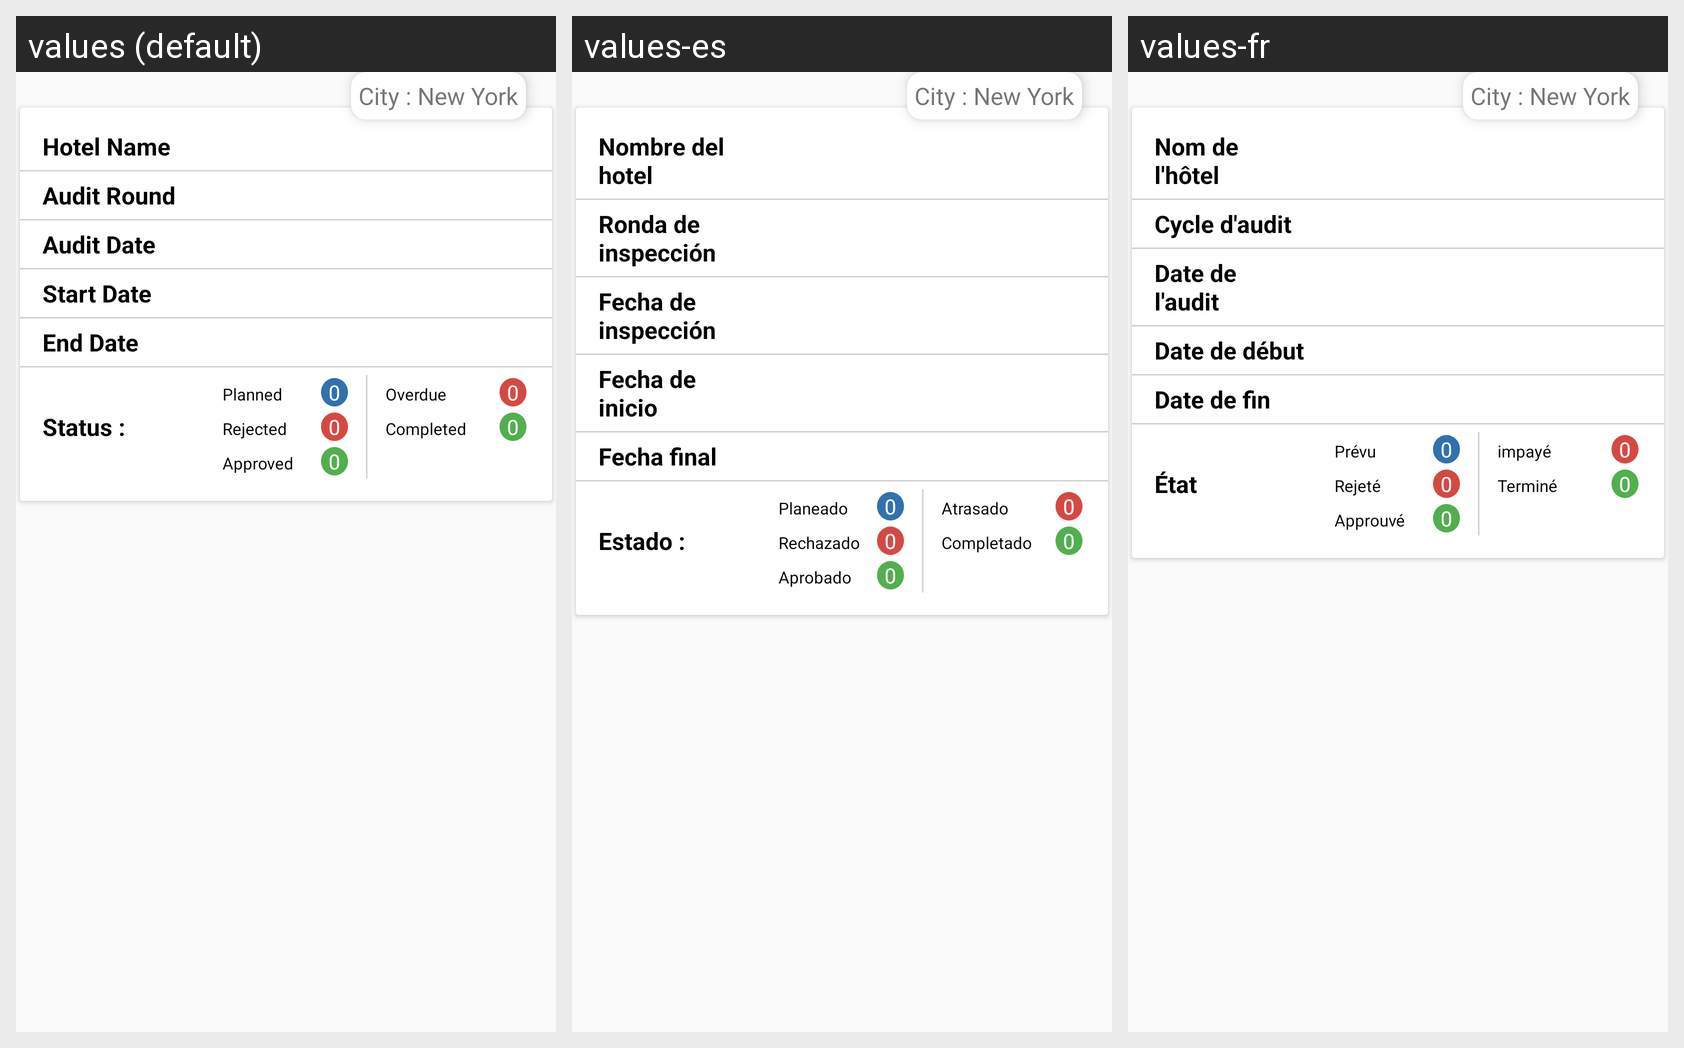

Here is an Android app screen in its default locale and in the app's own translations. Write out the translated-string differences for the strings that appear on this screen.
Android screen res/layout/action_plan_layout.xml rendered under 3 locales, left to right: values (default), values-es, values-fr. Device: Nexus 5 (rendered at 1080×1920; each locale shown at half size, 540×960, under a caption strip naming it); theme AppTheme.
Strings drawn on this screen, with the default value and each locale's value (text and hints the layout hard-codes, and strings that could not be matched under every locale, appear in the picture but are not listed):

hotel_name
  values: Hotel Name
  values-es: Nombre del hotel
  values-fr: Nom de l'hôtel

audit_round
  values: Audit Round
  values-es: Ronda de inspección
  values-fr: Cycle d'audit

audit_date
  values: Audit Date
  values-es: Fecha de inspección
  values-fr: Date de l'audit

start_date
  values: Start Date
  values-es: Fecha de inicio
  values-fr: Date de début

end_date
  values: End Date
  values-es: Fecha final
  values-fr: Date de fin

status
  values: Status :
  values-es: Estado :
  values-fr: État

planned
  values: Planned
  values-es: Planeado
  values-fr: Prévu

rejected
  values: Rejected
  values-es: Rechazado
  values-fr: Rejeté

approved
  values: Approved
  values-es: Aprobado
  values-fr: Approuvé

overdue
  values: Overdue
  values-es: Atrasado
  values-fr: impayé

completed
  values: Completed
  values-es: Completado
  values-fr: Terminé
